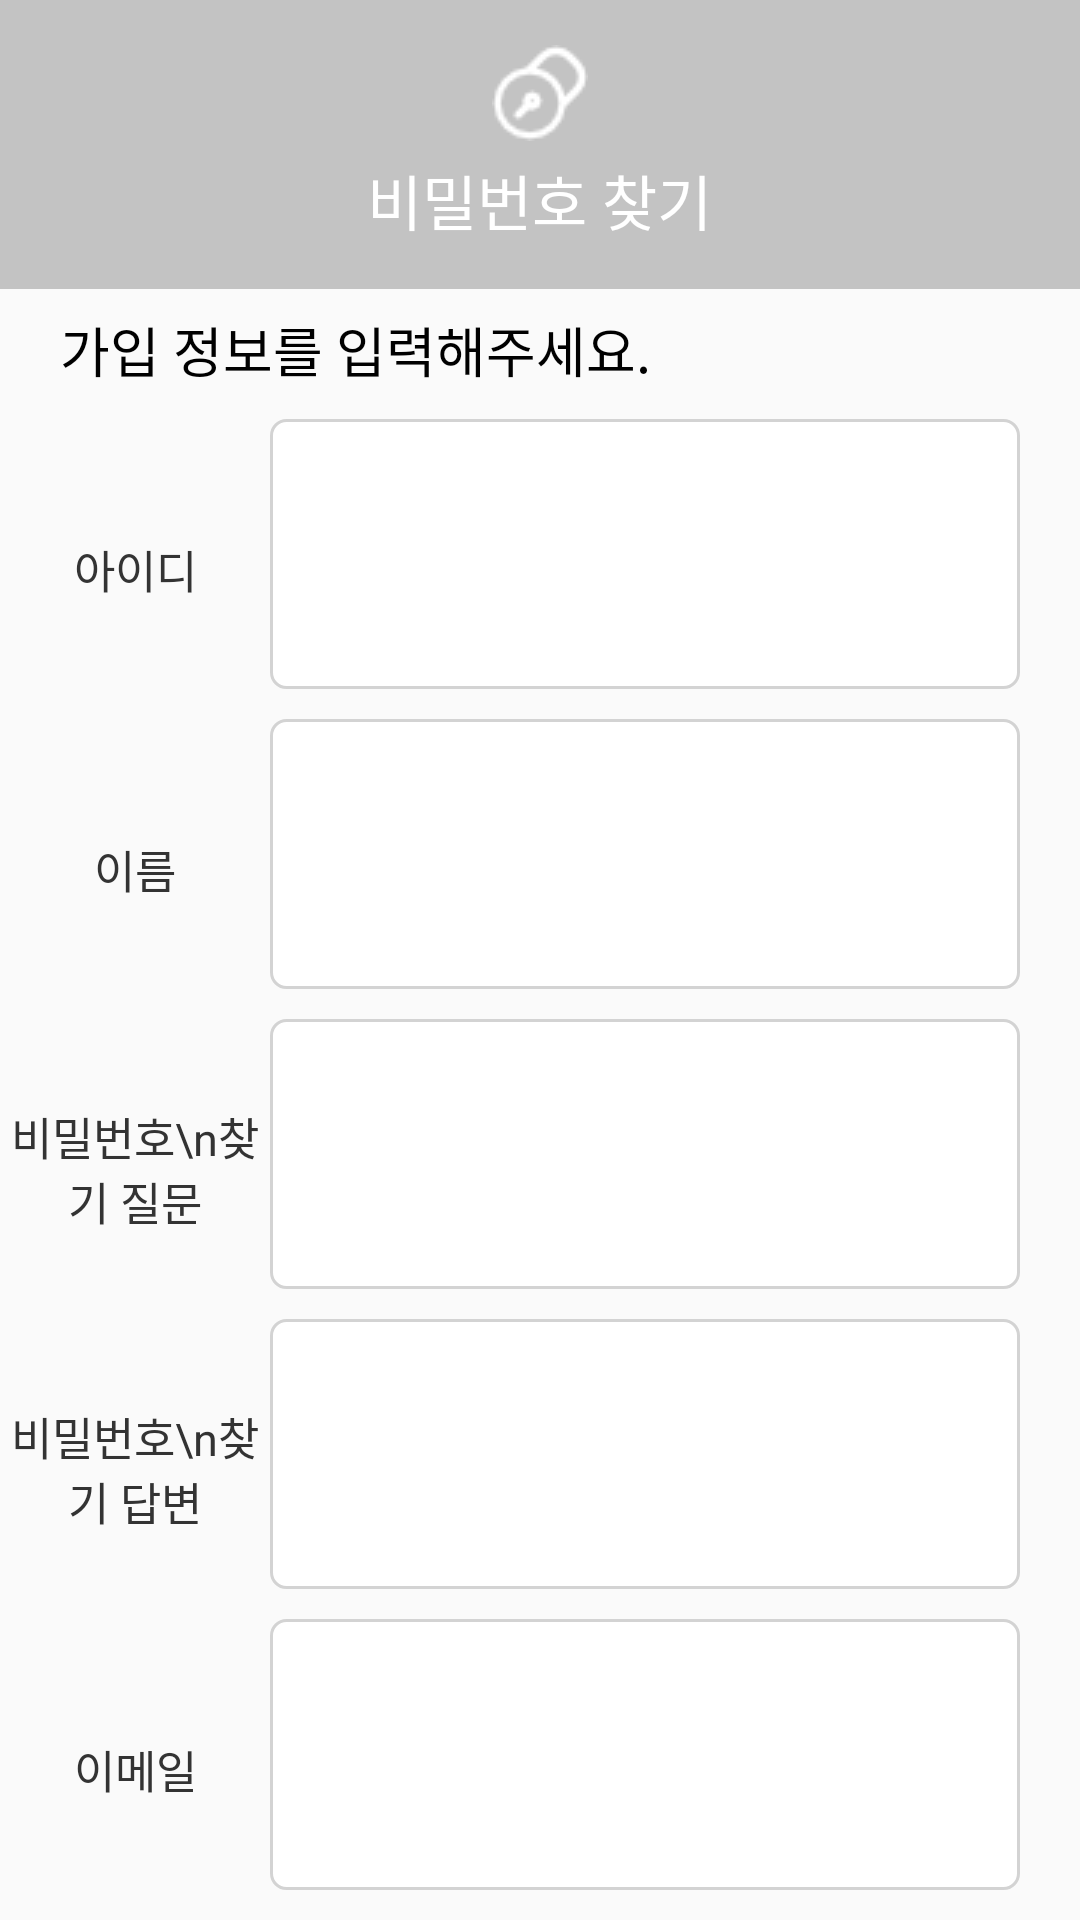

The Android layout XML behind this screen, and the referenced resources:
<!-- AndroidManifest.xml: application theme AppTheme -->
<!-- res/layout/user_layout.xml -->
<?xml version="1.0" encoding="utf-8"?>
<LinearLayout
    xmlns:android="http://schemas.android.com/apk/res/android"
    android:layout_gravity="center"
    android:layout_width="wrap_content"
    android:layout_height="wrap_content"
    android:orientation="vertical"
    android:id="@+id/add_user">
    
    <LinearLayout
        android:id="@+id/top"
        android:orientation="vertical"
        android:layout_width="match_parent"
        android:layout_height="wrap_content"
        android:paddingTop="15dp"
        android:paddingBottom="15dp"
        android:paddingLeft="50dp"
        android:paddingRight="50dp"
        android:background="@color/etc"
        android:gravity="center_horizontal">
        
        <ImageView
            android:layout_width="wrap_content"
            android:layout_height="wrap_content"
            android:src="@drawable/alert_password"/>

        <TextView
            android:layout_width="wrap_content"
            android:layout_height="wrap_content"
            android:text="비밀번호 찾기"
            android:layout_marginTop="5dp"
            android:textColor="#fff"
            android:textSize="20sp"/>
        
    </LinearLayout>

    <LinearLayout
        android:orientation="vertical"
        android:layout_width="match_parent"
        android:layout_height="wrap_content"
        android:layout_marginTop="7dp"
        android:layout_marginBottom="10dp"
        android:paddingLeft="20dp">

        <TextView
            android:layout_width="wrap_content"
            android:layout_height="wrap_content"
            android:text="가입 정보를 입력해주세요."
            android:textColor="#000"
            android:textSize="18sp"/>

    </LinearLayout>

    <LinearLayout
        android:layout_width="match_parent"
        android:layout_height="match_parent"
        android:orientation="horizontal">

        <LinearLayout
            android:layout_width="0dp"
            android:layout_height="match_parent"
            android:orientation="vertical"
            android:layout_weight="2.5">

            <TextView
                android:layout_width="match_parent"
                android:layout_height="0dp"
                android:layout_weight="1"
                android:textColor="#333"
                android:gravity="center"
                android:textSize="15sp"
                android:text="아이디"/>
            <TextView
                android:layout_width="match_parent"
                android:layout_height="0dp"
                android:layout_weight="1"
                android:textColor="#333"
                android:gravity="center"
                android:textSize="15sp"
                android:text="이름"/>
            <TextView
                android:layout_width="match_parent"
                android:layout_height="0dp"
                android:layout_weight="1"
                android:textColor="#333"
                android:gravity="center"
                android:textSize="15sp"
                android:text="비밀번호\n찾기 질문"/>
            <TextView
                android:layout_width="match_parent"
                android:layout_height="0dp"
                android:layout_weight="1"
                android:textColor="#333"
                android:gravity="center"
                android:textSize="15sp"
                android:text="비밀번호\n찾기 답변"/>
            <TextView
                android:layout_width="match_parent"
                android:layout_height="0dp"
                android:layout_weight="1"
                android:textColor="#333"
                android:gravity="center"
                android:textSize="15sp"
                android:text="이메일"/>
        </LinearLayout>
        <LinearLayout
            android:layout_width="0dp"
            android:layout_height="match_parent"
            android:orientation="vertical"
            android:layout_weight="7.5"
            android:paddingRight="20dp">

            <EditText
                android:layout_width="match_parent"
                android:layout_height="0dp"
                android:layout_weight="1"
                android:textColor="#ff000000"
                android:textSize="15sp"
                android:id="@+id/UserId"
                android:padding="7dp"
                android:layout_marginBottom="10dp"
                android:background="@drawable/customedit" />
            <EditText
                android:layout_width="match_parent"
                android:layout_height="0dp"
                android:layout_weight="1"
                android:textColor="#ff000000"
                android:textSize="15sp"
                android:id="@+id/UserName"
                android:padding="7dp"
                android:layout_marginBottom="10dp"
                android:background="@drawable/customedit"/>
            <Spinner
                android:id="@+id/pw_question"
                android:layout_width="match_parent"
                android:layout_height="0dp"
                android:layout_weight="1"
                android:drawSelectorOnTop="true"
                android:textSize="16sp"
                android:textColor="#888"
                android:paddingLeft="5dp"
                android:padding="5dp"
                android:layout_marginBottom="10dp"
                android:background="@drawable/customedit"></Spinner>
            <EditText
                android:layout_width="match_parent"
                android:layout_height="0dp"
                android:layout_weight="1"
                android:textSize="15sp"
                android:textColor="#ff000000"
                android:id="@+id/pw_answer"
                android:padding="7dp"
                android:layout_marginBottom="10dp"
                android:background="@drawable/customedit"/>
            <EditText
                android:layout_width="match_parent"
                android:layout_height="0dp"
                android:layout_weight="1"
                android:textSize="15sp"
                android:textColor="#ff000000"
                android:id="@+id/UserMail"
                android:inputType="textEmailAddress"
                android:padding="7dp"
                android:layout_marginBottom="10dp"
                android:background="@drawable/customedit"/>
        </LinearLayout>
    </LinearLayout>
</LinearLayout>
<!-- resources referenced by this layout -->
<resources>
  <color name="etc">#c3c3c3</color>
  <!-- drawable alert_password: png bitmap (drawable, 896 bytes) -->
  <!-- drawable customedit (drawable) -->
  <?xml version="1.0" encoding="utf-8"?>
  <selector xmlns:android="http://schemas.android.com/apk/res/android">
      <item>
          <shape>
              <corners android:radius="5dp" />
              <stroke
                  android:width="1dp"
                  android:color="#d3d3d3" />
              <solid android:color="#fff" />
          </shape>
      </item>
  </selector>
  <style name="AppTheme" parent="Theme.AppCompat.Light.DarkActionBar">
          
          <item name="colorPrimary">@color/colorPrimary</item>
          <item name="colorPrimaryDark">@color/colorPrimaryDark</item>
          <item name="colorAccent">#000</item>
          <item name="android:windowTranslucentStatus">true</item>
          <item name="android:statusBarColor">@android:color/transparent</item>
          <item name="windowActionBar">false</item>
          <item name="windowNoTitle">true</item>
      </style>
  <color name="colorPrimary">#3F51B5</color>
  <color name="colorPrimaryDark">#303F9F</color>
</resources>
